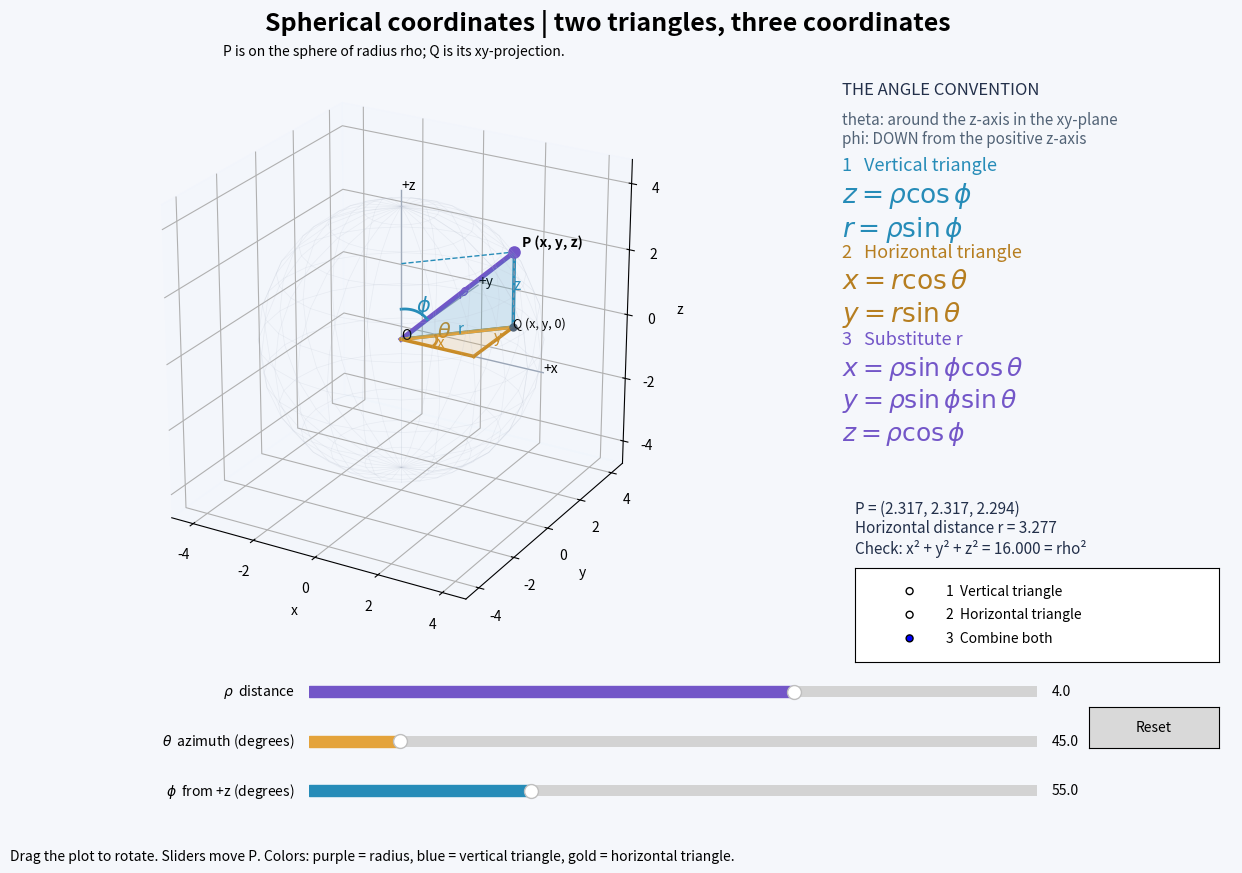

Reproduce this figure in Python.
"""Interactive spherical-coordinate lesson (desktop Python).

Install: python -m pip install numpy matplotlib
Run:     python spherical_coordinates.py
Drag the 3D scene to rotate it; use sliders and lesson buttons below.
Convention: theta is azimuth; phi is measured DOWN from positive z.
"""

import argparse
import numpy as np
import matplotlib.pyplot as plt
from matplotlib.widgets import Slider, Button, RadioButtons
from mpl_toolkits.mplot3d.art3d import Poly3DCollection


def spherical_to_cartesian(rho, theta_degrees, phi_degrees):
    theta, phi = np.deg2rad([theta_degrees, phi_degrees])
    return np.array([rho*np.sin(phi)*np.cos(theta),
                     rho*np.sin(phi)*np.sin(theta), rho*np.cos(phi)])


class SphericalLesson:
    def __init__(self):
        self.fig = plt.figure(figsize=(13, 9), facecolor='#f5f7fb')
        self.fig.suptitle('Spherical coordinates | two triangles, three coordinates',
                          fontsize=18, fontweight='bold', y=.97)
        self.ax = self.fig.add_axes([.02, .28, .63, .63], projection='3d')
        self.panel = self.fig.add_axes([.68, .45, .30, .44])
        self.panel.axis('off')
        self.readout = self.fig.text(.69, .425, '', va='top', fontsize=11, color='#23304a')
        self.sliders = []
        specs = [(r'$\rho$  distance', 0, 6, 4),
                 (r'$\theta$  azimuth (degrees)', 0, 360, 45),
                 (r'$\phi$  from +z (degrees)', 0, 180, 55)]
        for i, (label, lo, hi, initial) in enumerate(specs):
            widget = Slider(self.fig.add_axes([.27, .20-i*.055, .56, .024]),
                            label, lo, hi, valinit=initial, valfmt='%1.1f',
                            color=['#7356c8', '#e4a33b', '#268cb8'][i])
            widget.on_changed(self.update)
            self.sliders.append(widget)
        self.steps = RadioButtons(self.fig.add_axes([.69, .245, .28, .105]),
                                  ('1  Vertical triangle', '2  Horizontal triangle',
                                   '3  Combine both'), active=2)
        self.steps.on_clicked(self.update)
        self.reset_button = Button(self.fig.add_axes([.87, .15, .10, .045]), 'Reset')
        self.reset_button.on_clicked(self.reset)
        self.fig.text(.04, .025,
                      'Drag the plot to rotate. Sliders move P. Colors: purple = radius, '
                      'blue = vertical triangle, gold = horizontal triangle.', fontsize=10)
        self.ax.view_init(elev=24, azim=-60)
        self.update()

    def reset(self, event=None):
        for slider in self.sliders:
            slider.reset()
        self.ax.view_init(elev=24, azim=-60)
        self.update()

    def update(self, event=None):
        rho, theta_deg, phi_deg = [s.val for s in self.sliders]
        theta, phi = np.deg2rad([theta_deg, phi_deg])
        p = spherical_to_cartesian(rho, theta_deg, phi_deg)
        x, y, z = p
        r = rho*np.sin(phi)
        o, q = np.zeros(3), np.array([x, y, 0])
        foot = np.array([x, 0, 0])
        zpoint = np.array([0, 0, z])
        azim, elev = self.ax.azim, self.ax.elev
        self.ax.clear()
        self.ax.view_init(elev=elev, azim=azim)
        ax = self.ax
        ax.set_facecolor('#f5f7fb')
        lim = max(1.5, rho*1.18)
        ax.set(xlim=(-lim, lim), ylim=(-lim, lim), zlim=(-lim, lim),
               xlabel='x', ylabel='y', zlabel='z')
        ax.set_box_aspect((1, 1, 1))
        for axis in (ax.xaxis, ax.yaxis, ax.zaxis):
            axis.set_pane_color((.94, .96, .99, .35))
        for endpoint, name in [([lim*.95, 0, 0], '+x'), ([0, lim*.95, 0], '+y'),
                               ([0, 0, lim*.95], '+z')]:
            a = np.array(endpoint)
            ax.plot([0, a[0]], [0, a[1]], [0, a[2]], color='#9aa5b6', lw=1)
            ax.text(*a, name, fontsize=10)

        def line(a, b, color, label=None, dashed=False, width=2.5):
            ax.plot(*np.array([a, b]).T, color=color,
                    ls='--' if dashed else '-', lw=width)
            if label and np.linalg.norm(b-a) > .15:
                ax.text(*((a+b)/2), label, color=color, fontsize=11)

        def triangle(vertices, color):
            ax.add_collection3d(Poly3DCollection([vertices], facecolor=color,
                                                 alpha=.16, edgecolor='none'))

        # Faint sphere marks all positions having the selected radius.
        t = np.linspace(0, 2*np.pi, 25)
        f = np.linspace(0, np.pi, 13)
        ax.plot_wireframe(rho*np.outer(np.cos(t), np.sin(f)),
                          rho*np.outer(np.sin(t), np.sin(f)),
                          rho*np.outer(np.ones_like(t), np.cos(f)),
                          color='#b7bfce', alpha=.20, linewidth=.5)
        line(o, p, '#7356c8', r'$\rho$', width=3.5)
        ax.scatter(*p, color='#7356c8', s=65, depthshade=False)
        ax.text(*(p+np.array([.15, .15, .15])), 'P (x, y, z)', fontweight='bold')
        ax.text(0, 0, 0, 'O')
        show_vertical = self.steps.value_selected != '2  Horizontal triangle'
        show_horizontal = self.steps.value_selected != '1  Vertical triangle'
        if show_vertical:
            triangle([o, q, p], '#268cb8')
            line(o, q, '#268cb8', 'r')
            line(q, p, '#268cb8', 'z')
            line(zpoint, p, '#268cb8', dashed=True, width=1)
            # Phi arc starts at +z, in the vertical plane containing P.
            arc = np.linspace(0, phi, 65)
            rad = max(.35, .23*rho)
            ax.plot(rad*np.sin(arc)*np.cos(theta), rad*np.sin(arc)*np.sin(theta),
                    rad*np.cos(arc), color='#268cb8', lw=2)
            ax.text(rad*np.sin(phi/2)*np.cos(theta),
                    rad*np.sin(phi/2)*np.sin(theta), rad*np.cos(phi/2),
                    r'$\phi$', color='#268cb8', fontsize=15)
        if show_horizontal:
            triangle([o, foot, q], '#e4a33b')
            line(o, q, '#e4a33b', 'r' if not show_vertical else None)
            line(o, foot, '#c88b26', 'x')
            line(foot, q, '#c88b26', 'y')
            line(q, p, '#8b96a8', dashed=True, width=1)
            arc = np.linspace(0, theta, 100)
            rad = max(.4, .25*rho)
            ax.plot(rad*np.cos(arc), rad*np.sin(arc), 0*arc, color='#c88b26', lw=2)
            ax.text(rad*np.cos(theta/2), rad*np.sin(theta/2), .1,
                    r'$\theta$', color='#c88b26', fontsize=15)
        ax.scatter(*q, color='#526376', s=25)
        ax.text(*q, 'Q (x, y, 0)', fontsize=9)
        self.panel.clear()
        self.panel.axis('off')
        texts = [
            ('THE ANGLE CONVENTION', '#23304a', 12),
            ('theta: around the z-axis in the xy-plane\nphi: DOWN from the positive z-axis', '#526376', 11),
            ('1   Vertical triangle', '#268cb8', 13),
            (r'$z=\rho\cos\phi$'+'\n'+r'$r=\rho\sin\phi$', '#268cb8', 19),
            ('2   Horizontal triangle', '#b67e20', 13),
            (r'$x=r\cos\theta$'+'\n'+r'$y=r\sin\theta$', '#b67e20', 19),
            ('3   Substitute r', '#7356c8', 13),
            (r'$x=\rho\sin\phi\cos\theta$'+'\n'+r'$y=\rho\sin\phi\sin\theta$'+'\n'+r'$z=\rho\cos\phi$', '#7356c8', 18),
        ]
        heights = [1, .925, .81, .75, .59, .53, .37, .31]
        for (label, color, size), height in zip(texts, heights):
            self.panel.text(0, height, label, va='top', color=color, fontsize=size)
        self.readout.set_text(
                        f'P = ({x:.3f}, {y:.3f}, {z:.3f})\n'
                        f'Horizontal distance r = {r:.3f}\n'
                        f'Check: x² + y² + z² = {np.dot(p,p):.3f} = rho²')
        if rho < 1e-9:
            ax.set_title('At the origin: angles do not select a unique direction.', fontsize=10)
        elif abs(np.sin(phi)) < 1e-9:
            ax.set_title('On the z-axis: changing theta does not move P.', fontsize=10)
        else:
            ax.set_title('P is on the sphere of radius rho; Q is its xy-projection.', fontsize=10)
        self.fig.canvas.draw_idle()


def main():
    parser = argparse.ArgumentParser(description=__doc__)
    parser.add_argument('--snapshot', help='Save a PNG instead of opening a GUI (validation).')
    args = parser.parse_args()
    lesson = SphericalLesson()  # Retain widget references while the window is open.
    if args.snapshot:
        lesson.fig.savefig(args.snapshot, dpi=150, facecolor=lesson.fig.get_facecolor())
    else:
        plt.show()


if __name__ == '__main__':
    main()
